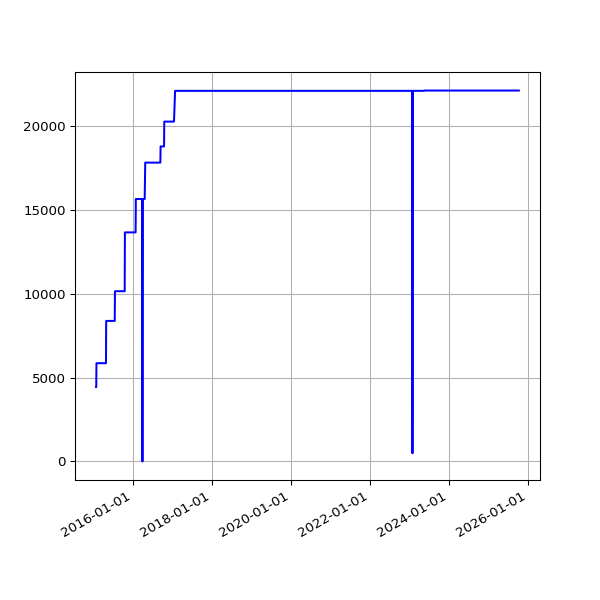

The file beside this chart, header and first rows:
date, value
2015-01-29 02:35:26 +0000, 4433
2015-01-30 04:38:45 +0000, 4433
2015-01-31 02:20:09 +0000, 5858
2015-02-01 02:18:26 +0000, 5858
2015-02-02 02:23:17 +0000, 5858
2015-02-03 02:35:02 +0000, 5858
2015-02-04 02:22:32 +0000, 5858
2015-02-05 02:23:09 +0000, 5858
2015-02-06 02:22:13 +0000, 5858
2015-02-07 02:06:23 +0000, 5858
2015-02-08 02:03:34 +0000, 5858
2015-02-09 02:21:09 +0000, 5858
2015-02-10 02:35:33 +0000, 5858
2015-02-11 02:01:42 +0000, 5858
2015-02-12 03:08:40 +0000, 5858
2015-02-13 02:10:34 +0000, 5858
2015-02-14 02:06:14 +0000, 5858
2015-02-15 02:04:16 +0000, 5858
2015-02-16 02:23:09 +0000, 5858
2015-02-17 02:26:02 +0000, 5858
2015-02-18 02:32:52 +0000, 5858
2015-02-19 02:39:30 +0000, 5858
2015-02-20 02:35:54 +0000, 5858
2015-02-21 01:57:35 +0000, 5858
2015-02-22 02:01:19 +0000, 5858
2015-02-23 02:22:54 +0000, 5858
2015-02-24 02:26:12 +0000, 5858
2015-02-25 02:45:48 +0000, 5858
2015-02-26 02:50:08 +0000, 5858
2015-02-27 02:52:01 +0000, 5858
2015-02-28 02:06:18 +0000, 5858
2015-03-01 02:03:07 +0000, 5858
2015-03-02 02:33:12 +0000, 5858
2015-03-03 02:40:34 +0000, 5858
2015-03-04 02:51:31 +0000, 5858
2015-03-05 02:24:54 +0000, 5858
2015-03-06 02:17:43 +0000, 5858
2015-03-07 02:04:13 +0000, 5858
2015-03-08 01:55:32 +0000, 5858
2015-03-09 02:09:44 +0000, 5858
2015-03-10 02:18:54 +0000, 5858
2015-03-11 02:42:45 +0000, 5858
2015-03-12 02:09:27 +0000, 5858
2015-03-13 02:05:27 +0000, 5858
2015-03-14 02:03:51 +0000, 5858
2015-03-15 01:59:39 +0000, 5858
2015-03-16 02:17:22 +0000, 5858
2015-03-17 02:20:27 +0000, 5858
2015-03-19 03:36:54 +0000, 5858
2015-03-20 03:35:10 +0000, 5858
2015-03-21 03:21:30 +0000, 5858
2015-03-22 03:25:15 +0000, 5858
2015-03-23 03:27:11 +0000, 5858
2015-03-24 03:33:32 +0000, 5858
2015-03-25 03:48:30 +0000, 5858
2015-03-26 03:34:05 +0000, 5858
2015-03-27 03:03:16 +0000, 5858
2015-03-28 02:00:21 +0000, 5858
2015-03-29 03:12:34 +0100, 5858
2015-03-30 01:55:25 +0100, 5858
... 2,810 more rows
